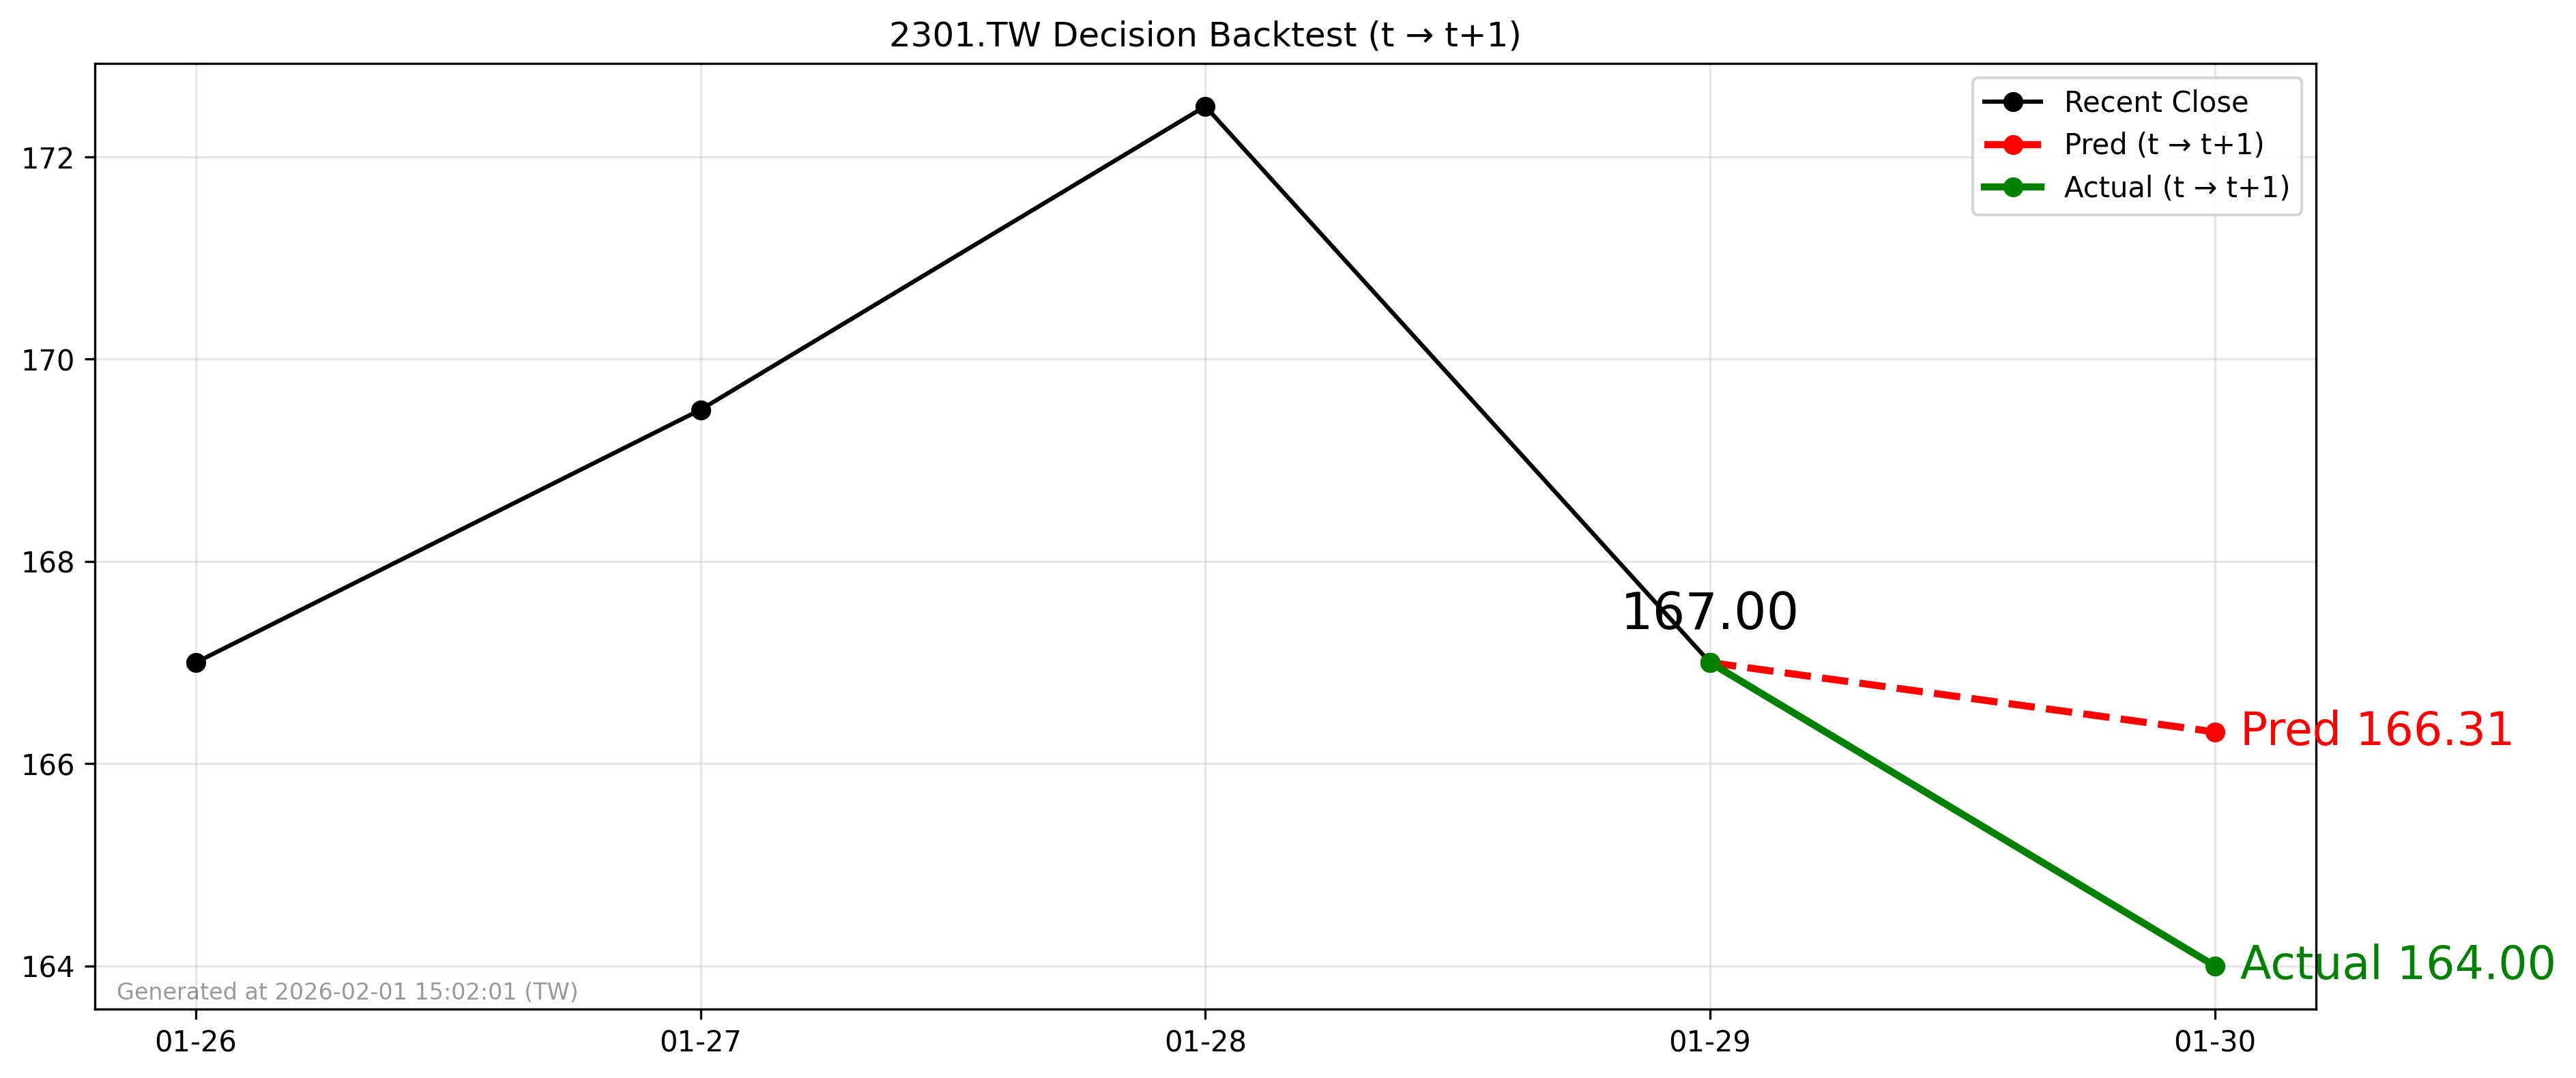

The table this chart was drawn from, first rows:
forecast_date, decision_day, close_t, pred_t1, actual_t1, direction_pred, direction_actual
2026-01-29, 2026-01-29, 167.0, 166.3, 164.0, -1, -1
